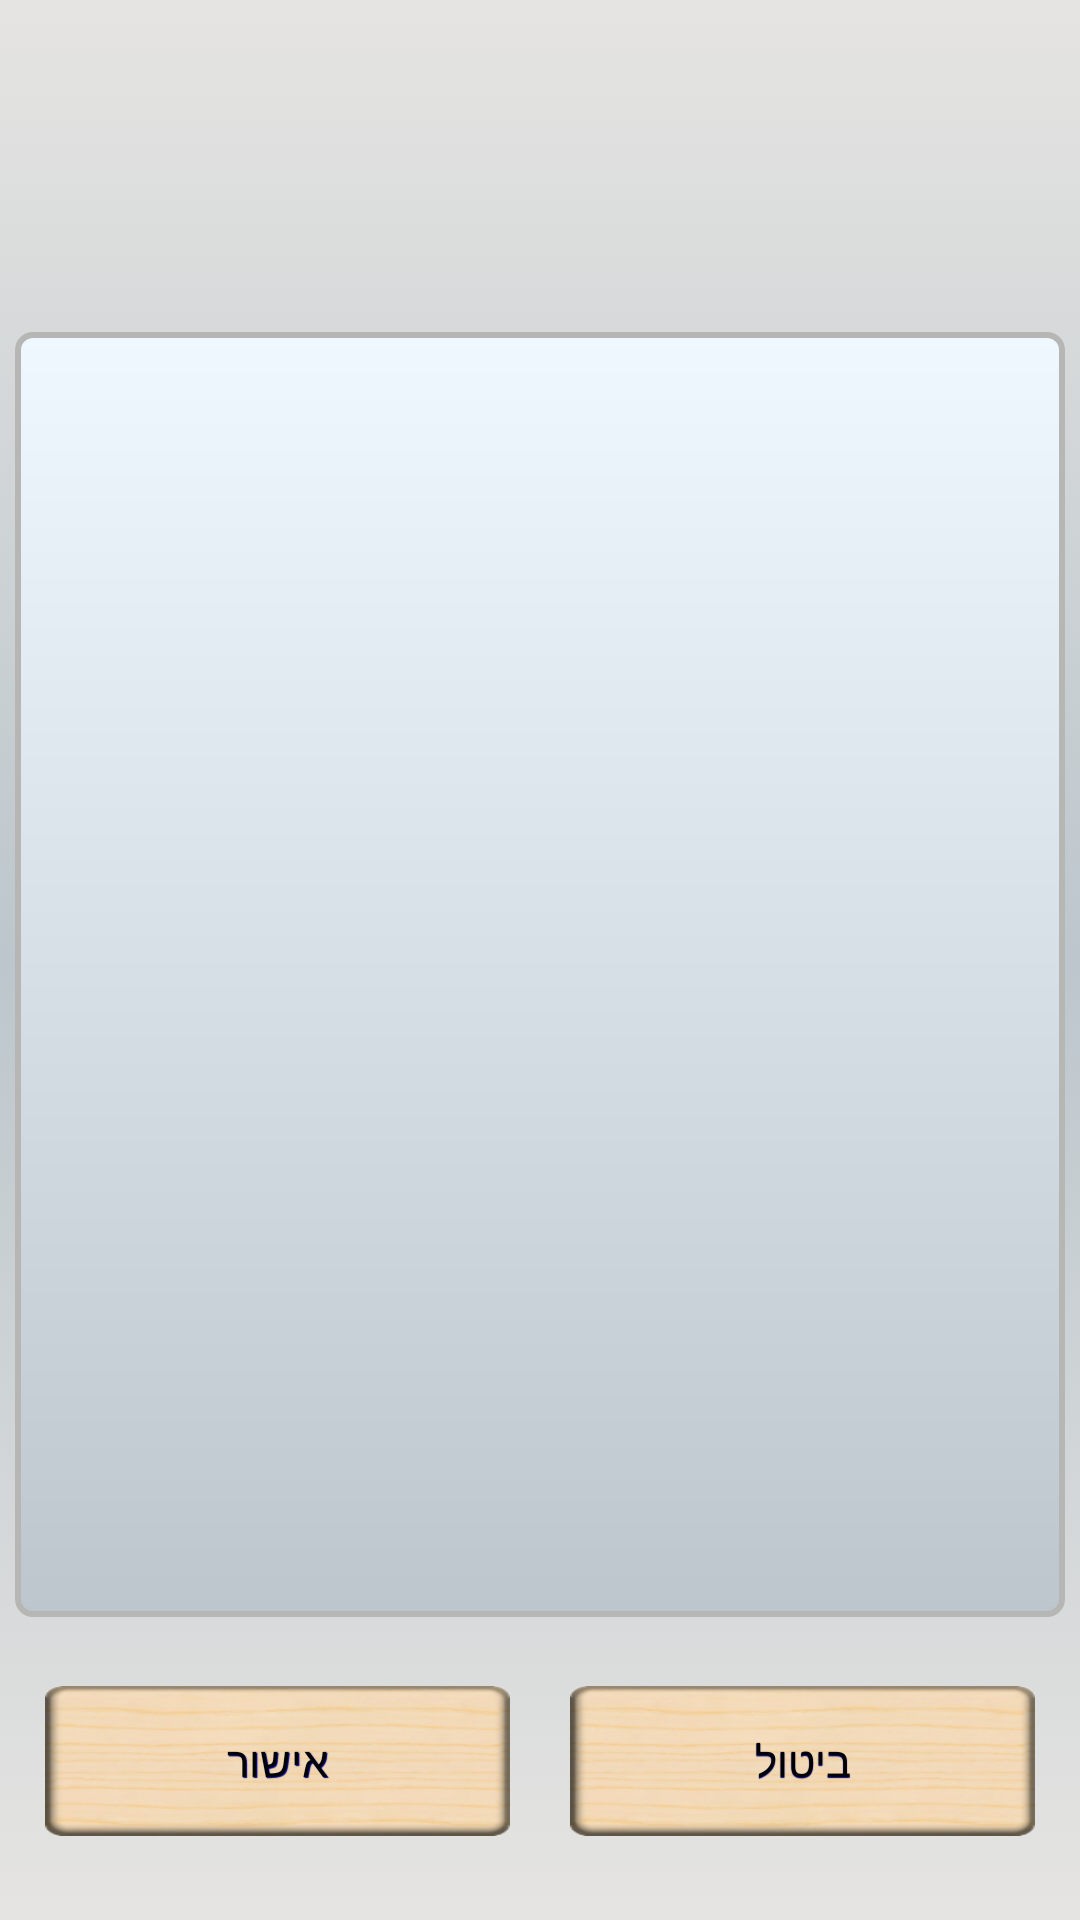

Produce the Android XML layout that renders to this screen, including the resource entries it uses.
<!-- AndroidManifest.xml: application theme MyThemeWithBar -->
<!-- res/layout/dialog_list.xml -->
<?xml version="1.0" encoding="utf-8"?>
<LinearLayout xmlns:android="http://schemas.android.com/apk/res/android"
    android:layout_width="match_parent"
    android:layout_height="match_parent"
    android:orientation="vertical"
    android:padding="5dp" >

     <TextView
         android:id="@+id/dialog_list_text"
         style="@style/SpecialText"
         android:layout_width="wrap_content"
         android:layout_height="0dp"
         android:layout_gravity="center"
         android:layout_weight="1"
         android:gravity="center"
         android:layout_marginTop="10dp"
         android:layout_marginBottom="10dp"
         android:textAppearance="?android:attr/textAppearanceMedium"/>

     <ListView
         android:id="@+id/dialog_list_list"
         android:layout_width="match_parent"
         android:layout_height="0dp"
         android:layout_weight="5"
         android:choiceMode="multipleChoice"
         android:focusable="true" >

     </ListView>

        <LinearLayout
            android:layout_width="wrap_content"
            android:layout_height="0dp"
            android:layout_gravity="center"
            android:layout_marginBottom="5dp"
            android:layout_marginTop="5dp"
            android:layout_weight="1"
            android:orientation="horizontal" >

            <Button
                android:id="@+id/dialog_list_enter"
                style="@style/MyButtonStyle"
                android:layout_width="0px"
                android:layout_gravity="center"
                android:layout_marginLeft="10dip"
                android:layout_marginRight="10dip"
                android:layout_weight="1"
                android:text="@string/button_accept"/>

            <Button
                android:id="@+id/dialog_list_close"
                style="@style/MyButtonStyle"
                android:layout_width="0px"
                android:layout_gravity="center"
                android:layout_marginLeft="10dip"
                android:layout_marginRight="10dip"
                android:layout_weight="1"
                android:text="@string/button_deny"/>
        </LinearLayout>

</LinearLayout>
<!-- resources referenced by this layout -->
<resources>
  <string name="button_accept">אישור</string>
  <string name="button_deny">ביטול</string>
  <style name="MyButtonStyle" parent="@style/SpecialText">
          <item name="android:layout_width">100dp</item>
          <item name="android:layout_height">50dp</item>
          <item name="android:background">@drawable/my_button</item>
      </style>
  <style name="SpecialText">
          <item name="android:shadowRadius">0.1</item>
          <item name="android:shadowColor">@color/DarkBlue</item>
          <item name="android:shadowDx">0.5</item>
          <item name="android:shadowDy">0.5</item>
      </style>
  <!-- drawable my_button (drawable) -->
  <?xml version="1.0" encoding="utf-8"?>
  <selector xmlns:android="http://schemas.android.com/apk/res/android" >
      <item
          android:state_pressed="false"
          android:state_focused="false"
          android:drawable="@drawable/button_up" />
      <item
          android:state_focused="false"
          android:state_pressed="true"
          android:drawable="@drawable/button_down" />
      
  
  </selector>
  <color name="DarkBlue">#00008B</color>
  <style name="CustomWindowTitleBackground" parent="@android:style/Widget.Holo.Light.ActionBar">
          <item name="android:background">@drawable/title_background</item>
          <item name="android:titleTextStyle">@style/SpecialText</item>
      </style>
  <!-- drawable background_color (drawable) -->
  <?xml version="1.0" encoding="utf-8"?>
  <selector xmlns:android="http://schemas.android.com/apk/res/android">
  
      <item>
          <shape>
              <gradient android:angle="270"
                  android:centerColor="#BCC6CC"
                  android:startColor="#E5E4E2"
                  android:endColor="#E5E4E2"
                  android:type="linear" />
          </shape>
      </item>
  
  </selector>
  <color name="Black">#000000</color>
  <style name="Sample.Dialog" parent="android:Theme.Dialog">
          <item name="android:windowNoTitle">true</item>
          <item name="android:popupBackground">@drawable/notifcation_style</item>
          <item name="android:windowBackground">@drawable/notifcation_style</item>
      </style>
  <style name="listView1" parent="@android:style/Theme.Holo.Light.Panel">
          <item name="android:windowBackground">@drawable/notifcation_style</item>
          <item name="android:background">@drawable/notifcation_style</item>
          <item name="android:listSelector">@drawable/abc_list_selector_background_transition_holo_light</item>
          <item name="android:focusable">true</item>
          <item name="android:dividerHeight">2dp</item>
          <item name="android:divider">@color/MyGray</item>
          <item name="android:choiceMode">singleChoice</item>
      </style>
  <style name="MyPopupMenu" parent="android:style/Widget.Holo.Light.ListPopupWindow">
          <item name="android:background">@drawable/notifcation_style</item>
          <item name="android:popupBackground">@drawable/notifcation_style</item>
      </style>
  <style name="customCheckBoxStyle" parent="@android:style/Widget.Holo.Light.CompoundButton.CheckBox" />
  <style name="MyActionWidgetTheme" parent="@android:style/Widget">
          <item name="android:popupBackground">@drawable/notifcation_style</item>
      </style>
  <!-- drawable title_background (drawable) -->
  <?xml version="1.0" encoding="utf-8"?>
  <selector xmlns:android="http://schemas.android.com/apk/res/android">
  
      <item><shape>
              <gradient android:angle="270" android:endColor="#BCC6CC" android:startColor="#F0F8FF" android:type="linear" />
          </shape></item>
  
  </selector>
  <color name="MyGray">#B6B6B4</color>
</resources>
